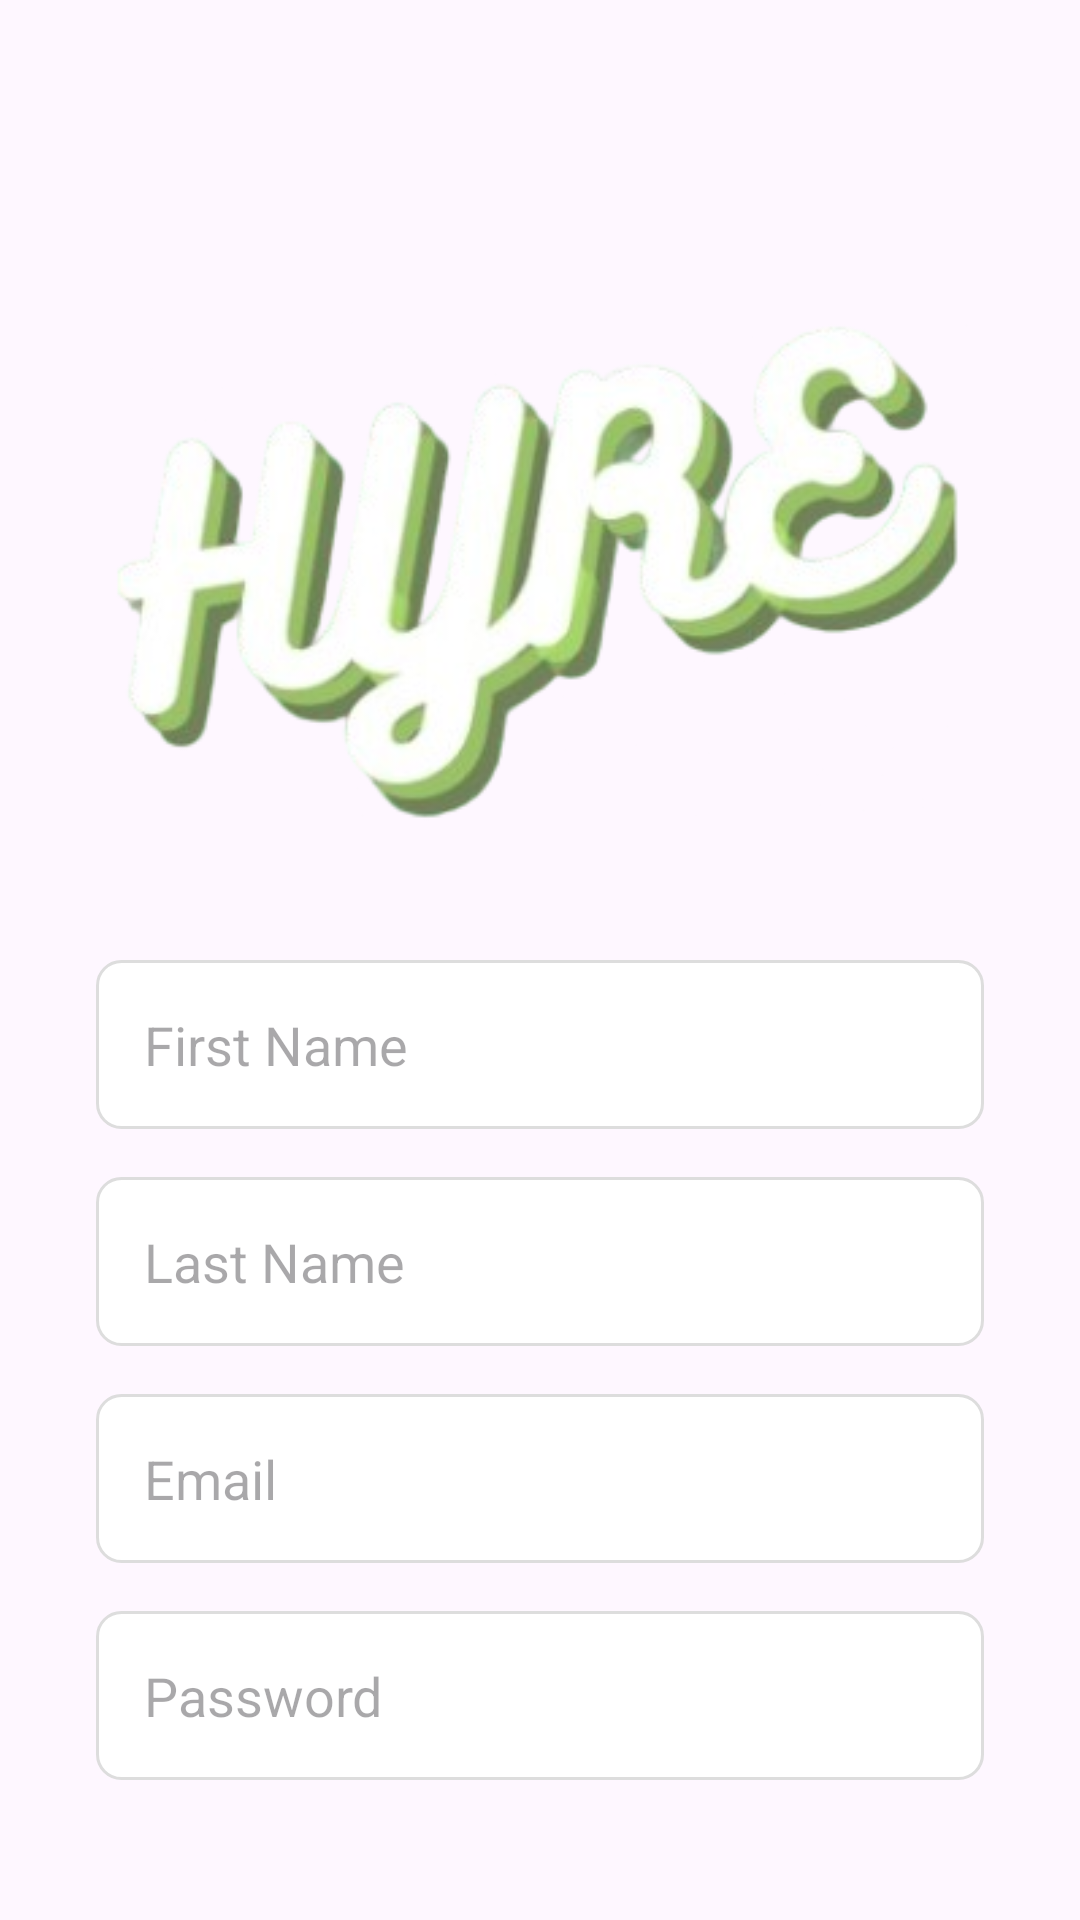

This screen was rendered from an Android layout file. Write that file and the resources it references.
<!-- AndroidManifest.xml: application theme Theme.HyreCC17 -->
<!-- res/layout/signdetails.xml -->
<?xml version="1.0" encoding="utf-8"?>
<RelativeLayout xmlns:android="http://schemas.android.com/apk/res/android"
    android:layout_width="match_parent"
    android:layout_height="match_parent"
    android:background="@drawable/hyre_background"
    android:padding="32dp">

    <ImageView
        android:id="@+id/logo"
        android:layout_width="wrap_content"
        android:layout_height="wrap_content"
        android:layout_centerHorizontal="true"
        android:layout_marginTop="64dp"
        android:src="@drawable/hyre_logo"/>

    <EditText
        android:id="@+id/first_name_edit_text"
        android:layout_width="match_parent"
        android:layout_height="wrap_content"
        android:layout_marginTop="32dp"
        android:layout_below="@id/logo"
        android:background="@drawable/rounded_edittext"
        android:hint="First Name"
        android:padding="16dp"
        android:inputType="textPersonName"/>

    <EditText
        android:id="@+id/last_name_edit_text"
        android:layout_width="match_parent"
        android:layout_height="wrap_content"
        android:layout_below="@id/first_name_edit_text"
        android:layout_marginTop="16dp"
        android:background="@drawable/rounded_edittext"
        android:hint="Last Name"
        android:padding="16dp"
        android:inputType="textPersonName"/>

    <EditText
        android:id="@+id/email_edit_text"
        android:layout_width="match_parent"
        android:layout_height="wrap_content"
        android:layout_below="@id/last_name_edit_text"
        android:layout_marginTop="16dp"
        android:background="@drawable/rounded_edittext"
        android:hint="Email"
        android:padding="16dp"
        android:inputType="textEmailAddress"/>

    <EditText
        android:id="@+id/password_edit_text"
        android:layout_width="match_parent"
        android:layout_height="wrap_content"
        android:layout_below="@id/email_edit_text"
        android:layout_marginTop="16dp"
        android:background="@drawable/rounded_edittext"
        android:hint="Password"
        android:padding="16dp"
        android:inputType="textPassword"/>

    <Button
        android:id="@+id/submit_button"
        android:layout_width="match_parent"
        android:layout_height="wrap_content"
        android:layout_below="@id/password_edit_text"
        android:layout_marginTop="32dp"
        android:background="@drawable/rounded_button"
        android:text="Submit"
        android:textColor="@color/white"/>

</RelativeLayout>
<!-- resources referenced by this layout -->
<resources>
  <color name="white">#FFFFFFFF</color>
  <!-- drawable hyre_logo: png bitmap (drawable, 74918 bytes) -->
  <!-- drawable rounded_edittext (drawable) -->
  <?xml version="1.0" encoding="utf-8"?>
  <shape xmlns:android="http://schemas.android.com/apk/res/android"
      android:shape="rectangle">
      <solid android:color="#FFFFFF" />
      <corners android:radius="8dp" />
      <stroke
          android:width="1dp"
          android:color="#DDDDDD" />
      <padding
          android:bottom="8dp"
          android:left="8dp"
          android:right="8dp"
          android:top="8dp" />
  </shape>
  <style name="Theme.HyreCC17" parent="Base.Theme.HyreCC17" />
  <style name="Base.Theme.HyreCC17" parent="Theme.Material3.DayNight.NoActionBar">
          
          
      </style>
</resources>
